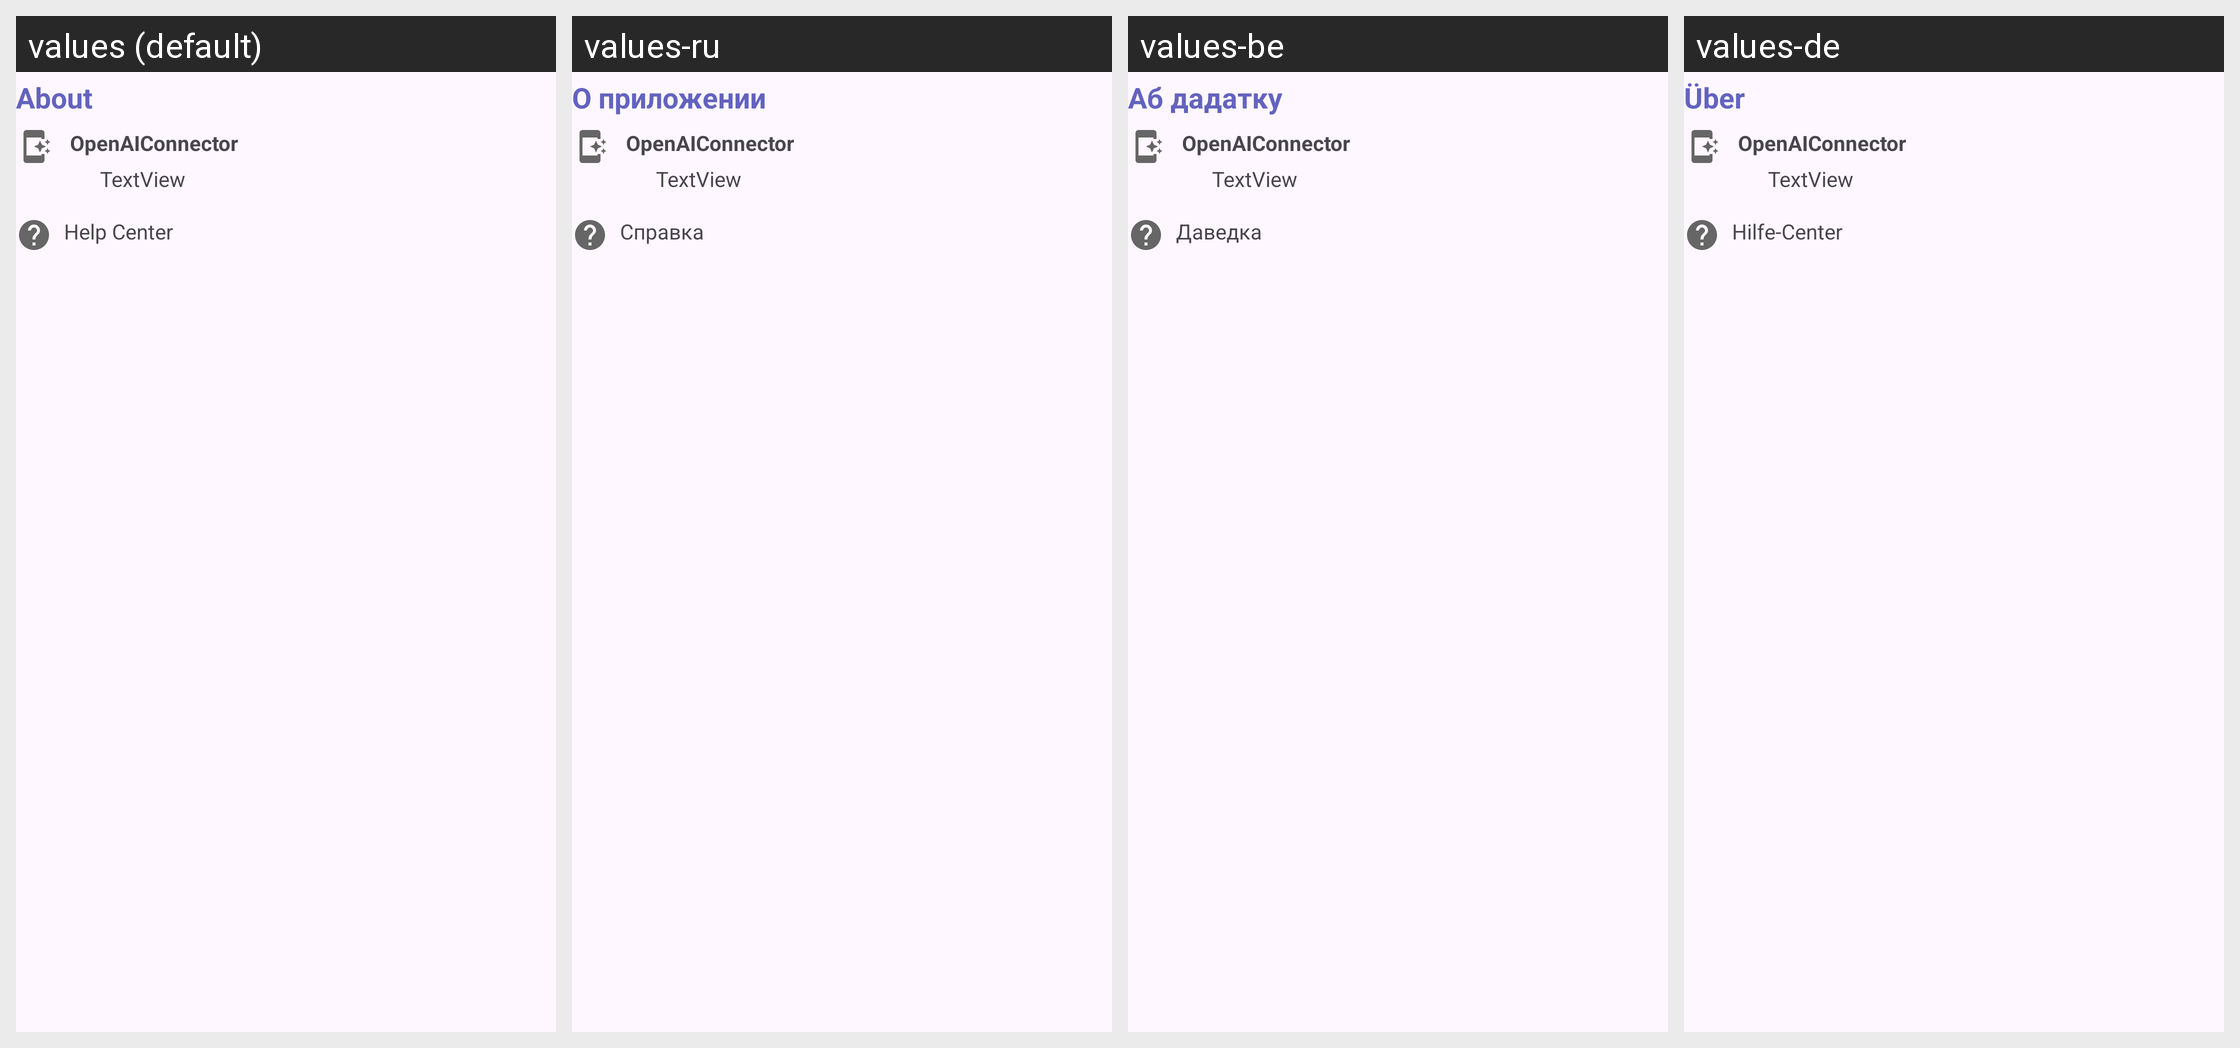

The Android screen above is rendered under several locales of the same app. Produce the string resources it draws, with the default and per-locale values.
Android screen res/layout/fragment_app_settings.xml rendered under 4 locales, left to right: values (default), values-ru, values-be, values-de. Device: Nexus 5 (rendered at 1080×1920; each locale shown at half size, 540×960, under a caption strip naming it); theme Theme.GPTChatApp.
Other locales in the repository, not shown: values-by.
Strings drawn on this screen, with the default value and each locale's value (text and hints the layout hard-codes, and strings that could not be matched under every locale, appear in the picture but are not listed):

about_fragment_title
  values: About
  values-ru: О приложении
  values-be: Аб дадатку
  values-de: Über

app_name
  values: OpenAIConnector
  values-ru: OpenAIConnector
  values-be: OpenAIConnector
  values-de: OpenAIConnector

help_center
  values: Help Center
  values-ru: Справка
  values-be: Даведка
  values-de: Hilfe-Center
